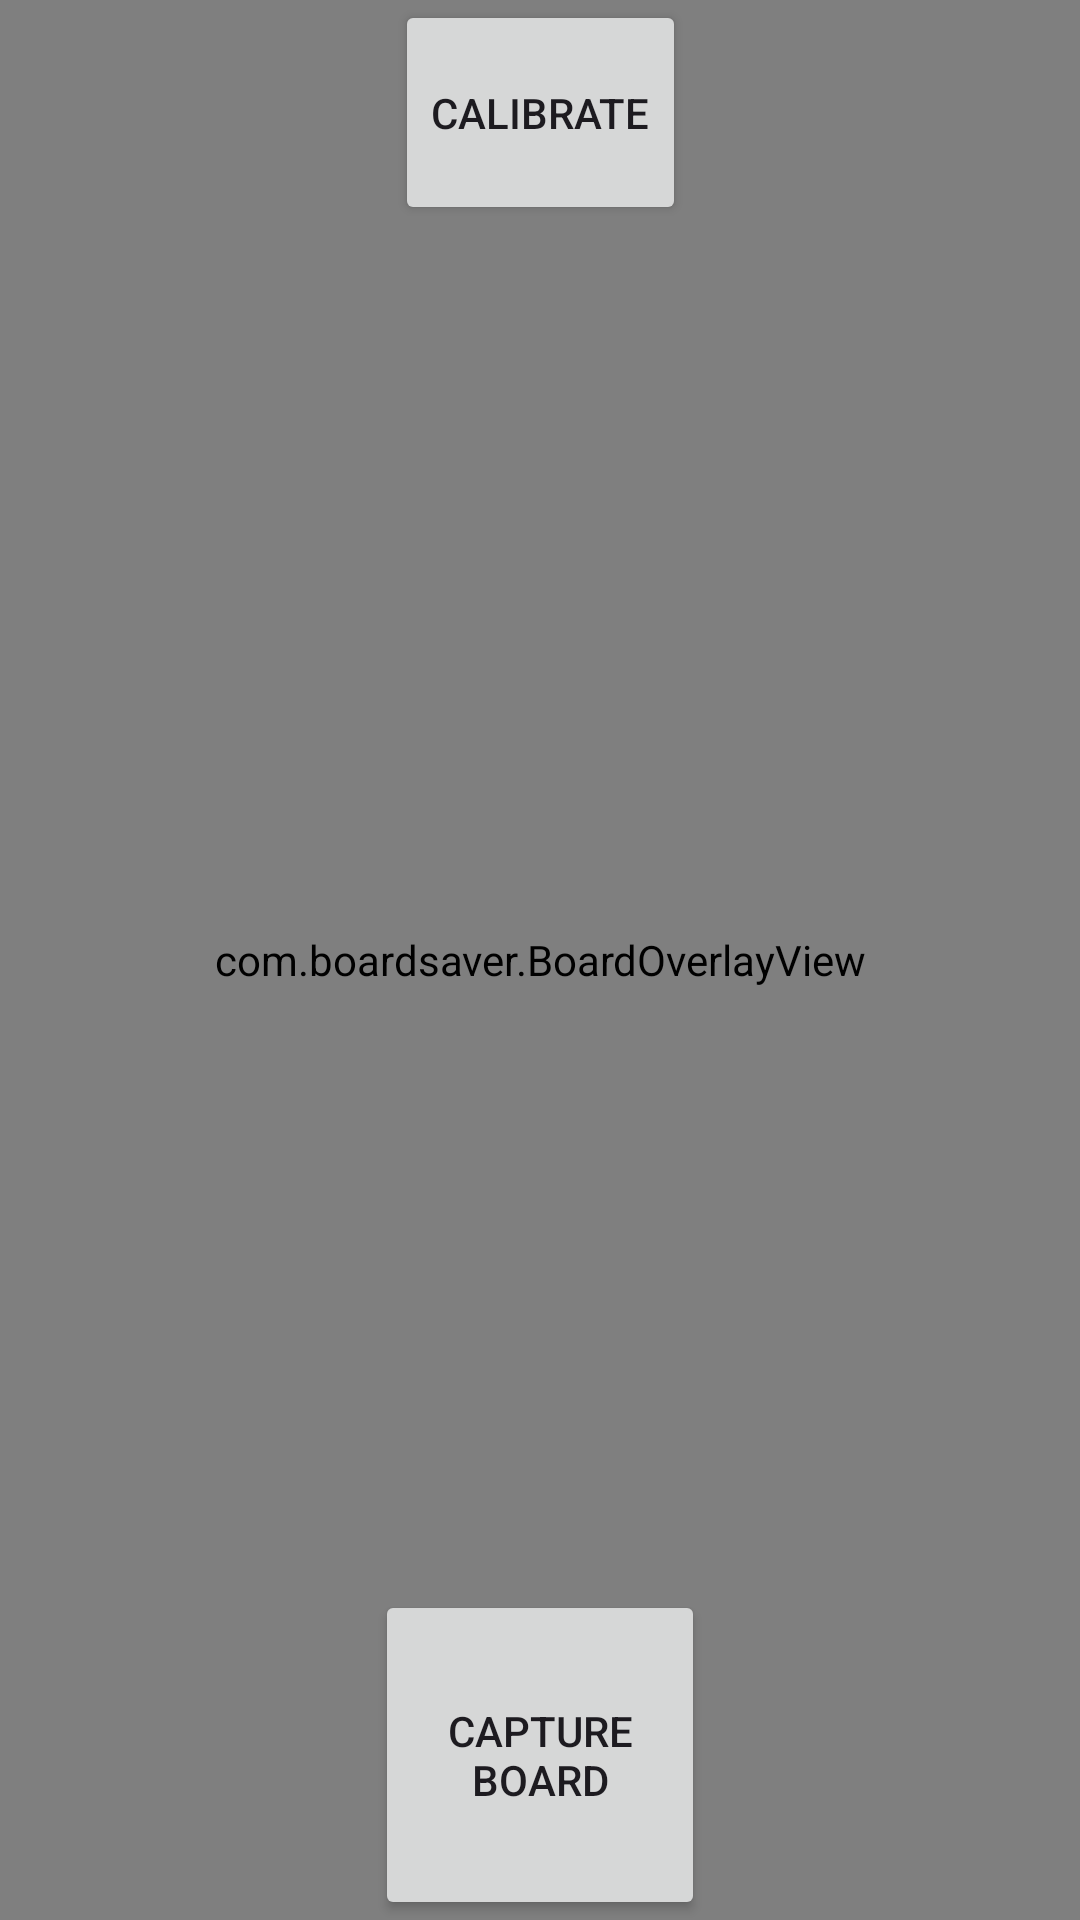

The Android layout XML behind this screen, and the referenced resources:
<!-- AndroidManifest.xml: application theme Theme.App -->
<!-- res/layout/activity_camera.xml -->
<?xml version="1.0" encoding="utf-8"?>
<androidx.constraintlayout.widget.ConstraintLayout xmlns:android="http://schemas.android.com/apk/res/android"
    xmlns:app="http://schemas.android.com/apk/res-auto"
    android:layout_width="match_parent"
    android:layout_height="match_parent">

    <androidx.camera.view.PreviewView
        android:id="@+id/preview_view"
        android:layout_width="match_parent"
        android:layout_height="match_parent" />

    <com.boardsaver.BoardOverlayView
        android:id="@+id/overlay_view"
        android:layout_width="match_parent"
        android:layout_height="match_parent" />

    <Button
        android:id="@+id/button_calibrate"
        android:layout_width="wrap_content"
        android:layout_height="75dp"
        android:elevation="2dp"
        android:text="@string/camera_calibrate_button_text"
        app:layout_constraintTop_toTopOf="parent"
        app:layout_constraintRight_toRightOf="parent"
        app:layout_constraintLeft_toLeftOf="parent" />

    <Button
        android:id="@+id/button_capture"
        android:layout_width="110dp"
        android:layout_height="110dp"
        android:elevation="2dp"
        android:text="@string/camera_button_text"
        app:layout_constraintBottom_toBottomOf="parent"
        app:layout_constraintRight_toRightOf="parent"
        app:layout_constraintLeft_toLeftOf="parent"/>

</androidx.constraintlayout.widget.ConstraintLayout>
<!-- resources referenced by this layout -->
<resources>
  <string name="camera_button_text">Capture Board</string>"
  <string name="camera_calibrate_button_text">Calibrate</string>
  <style name="Theme.App" parent="Base.Theme.App" />
  <style name="Base.Theme.App" parent="Theme.Material3.DayNight.NoActionBar">
          
          <item name="colorPrimary">@color/company_color</item>
          <item name="backgroundColor">@color/deep_gray</item>
      </style>
  <color name="company_color">#38175e</color>
  <color name="deep_gray">#18191F</color>
</resources>
